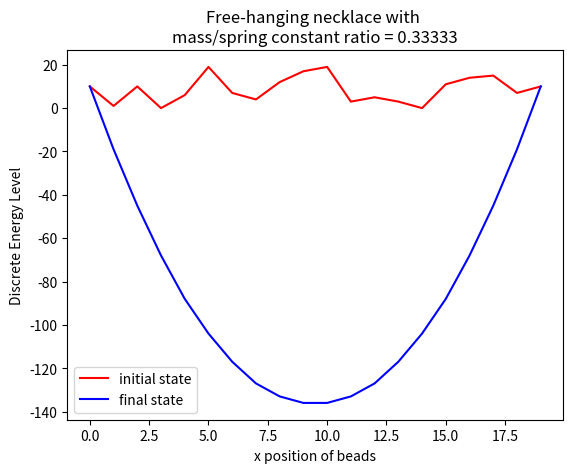
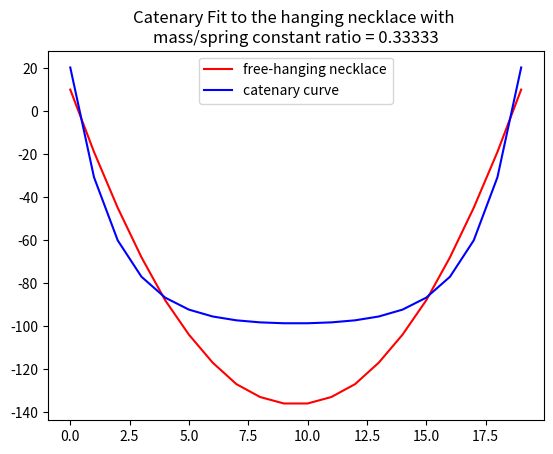
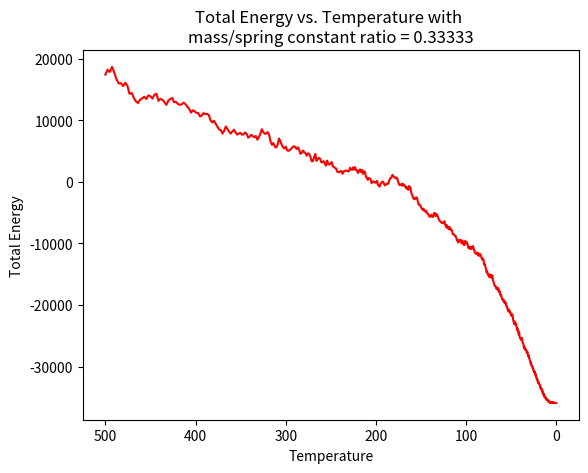

Reproduce these figures in Python, in order.
import numpy as np
import matplotlib.pyplot as plt
import math
from scipy.optimize import curve_fit
from scipy.stats import linregress
#from scipy.constants import g

# set random seed
np.random.seed(4132)

# define initial state
state_0 = np.random.randint(0,21,size=20)

# lock end beads in the middle
state_0[0]  = 10
state_0[19] = 10
initial = np.copy(state_0)

# define mass of beads, spring constant, gravitational acceleration
#this is what affects the shape of the graph (ratio)
m = 2.5*2 #*4 for .666
#k = 15*2
k = 15
g = 9.81
#change m/k ratio to change eqiulibrium
# print(m/k)

# define move function
# the argument is the indexed state array not the entire array
def move(state):
    # random move up or down by 1
    randval = np.random.random()
    if randval < 0.5:
        new_state = state + 1
    else:
        new_state = state - 1

    return new_state

# define cost function
# total energy of the system of hanging masses and springs
def E(state):
    # grav potential energy
    Egrav = m * g * state.sum()

    # elastic potential energy
    Eelastic = 0
    for i in range(state.size-1):
        Eelastic += 0.5 * k * (np.abs(state[i]-state[i+1]))**2

    return Egrav + Eelastic

# define function for simulated annealing
def anneal(state, T0, Tf):
    # set temperature for each iteration of moves
    T = T0
    # initialize temperature and total energy lists
    T_list = []
    E_list = []
    while T > Tf:
        T_list.append(T)
        E_list.append(E(state))
        # move beads ***NOT THE FIXED ENDS***
        for i in range(1, len(state)-1):
            # calculate initial energy of state
            E_0 = E(state)

            # copy state array to check energy of new possible state
            copy_state = np.copy(state)

            # get new state
            new_state = move(state[i])
            copy_state[i] = new_state

            # determine acceptance of the move
            # calculate energy of new_state
            E_f = E(copy_state)

            if E_f < E_0:
                state[i] = new_state

            else:
                prob = np.random.random()
                if prob < np.exp(-abs(E_f - E_0)/T):
                    state[i] = new_state
                else:
                    state[i] = state[i]

        # decrease T
        T = 0.995*T

    return state, T_list, E_list

# do the annealing starting with a random state
state_f, T_list, E_list = anneal(state_0, 500, .1)


'''
fit the positions of the necklace with an actual catenary
using the cosh function
'''

def catenary(x, a, b):
    return a * np.cosh((x-9.5)*b/a)-100

x_data = np.zeros(20)

for i in range(x_data.size):
    x_data[i] = i

popt, pcov = curve_fit(catenary, x_data, state_f, [.03, .05], maxfev=4000)

y_catenary = catenary(x_data, *popt)

ss, iii, R, ppp, stderr = linregress(y_catenary, state_f)

ratio = round(m/k, 5)

print("&^&^&^&^")
print(R)

# plot necklace
# cs = {'fontname':'Times New Roman'}
plt.plot(initial, color='r', label = 'initial state')
plt.plot(state_f, color='b', label = 'final state')
plt.title('Free-hanging necklace with \nmass/spring constant ratio = ' + str(ratio))
plt.legend()
plt.xlabel('x position of beads')
plt.ylabel('Discrete Energy Level')
# plt.show()
plt.savefig('necklace')
plt.close()


# plot necklace with catenary fit
plt.plot(state_f, color='r', label='free-hanging necklace')
plt.plot(y_catenary, color='b', label = 'catenary curve')
plt.title('Catenary Fit to the hanging necklace with \nmass/spring constant ratio = ' + str(ratio))
plt.legend()
# plt.show()
plt.savefig('fit_necklace')
plt.close()


# plot energy vs temperature
fig, ax = plt.subplots()
plt.plot(T_list, E_list, color='r')
plt.title('Total Energy vs. Temperature with \nmass/spring constant ratio = ' + str(ratio))
plt.xlabel('Temperature')
plt.ylabel('Total Energy')
ax.invert_xaxis()

# plt.show()
plt.savefig('EnergyVtemp')
plt.close()
